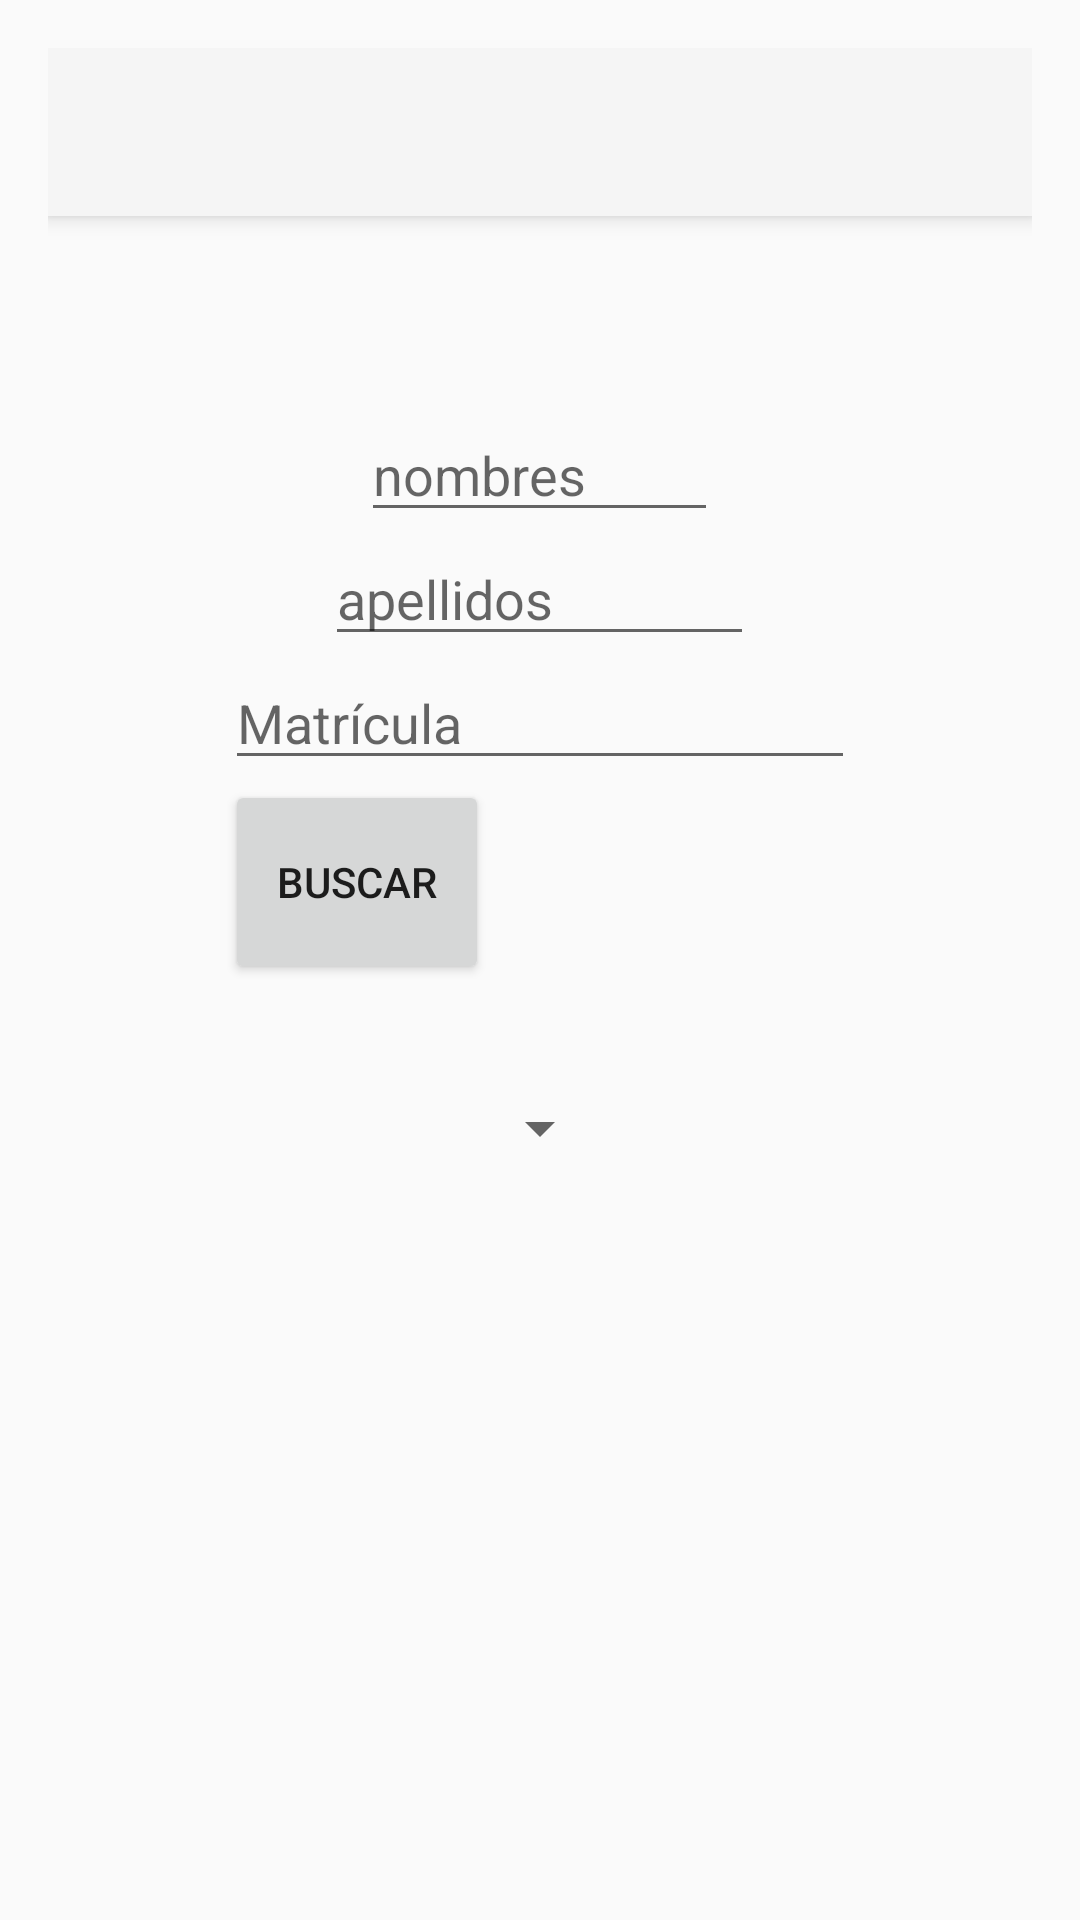

Here is an Android app screen rendered from its layout file. Give the layout XML and the strings, colors and styles it references.
<!-- AndroidManifest.xml: application theme Theme.AppCompat.Light.NoActionBar -->
<!-- res/layout/activity_main.xml -->
<?xml version="1.0" encoding="utf-8"?>
<LinearLayout xmlns:android="http://schemas.android.com/apk/res/android"
    xmlns:tools="http://schemas.android.com/tools"
    android:layout_width="match_parent"
    android:layout_height="match_parent"
    android:paddingBottom="@dimen/activity_vertical_margin"
    android:paddingLeft="@dimen/activity_horizontal_margin"
    android:paddingRight="@dimen/activity_horizontal_margin"
    android:paddingTop="@dimen/activity_vertical_margin"
    tools:context="com.fenonimous.polstalk.MainActivity"
    android:weightSum="1">

    <RelativeLayout
        android:layout_width="match_parent"
        android:layout_height="match_parent">
        <include layout="@layout/app_bar"
            android:id="@+id/include" />

        <EditText
            android:layout_width="119dp"
            android:layout_height="wrap_content"
            android:inputType="textPersonName"
            android:ems="10"
            android:id="@+id/nombres"
            android:hint="nombres"
            android:layout_gravity="center_vertical"
            android:layout_marginTop="64dp"
            android:layout_below="@+id/include"
            android:layout_centerHorizontal="true" />

        <EditText
            android:layout_width="143dp"
            android:layout_height="wrap_content"
            android:inputType="textPersonName"
            android:ems="10"
            android:hint="apellidos"
            android:id="@+id/apellidos"
            android:layout_gravity="center_vertical"
            android:layout_below="@+id/nombres"
            android:layout_centerHorizontal="true" />

        <Button
            android:layout_width="wrap_content"
            android:layout_height="68dp"
            android:text="BUSCAR"
            android:id="@+id/button"
            android:layout_gravity="bottom"
            android:onClick="consultarPersonaPorNombres"
            android:layout_below="@+id/matricula"
            android:layout_alignLeft="@+id/matricula"
            android:layout_alignStart="@+id/matricula" />

        <EditText
            android:layout_width="wrap_content"
            android:layout_height="wrap_content"
            android:inputType="numberSigned"
            android:ems="10"
            android:hint="Matrícula"
            android:id="@+id/matricula"
            android:layout_below="@+id/apellidos"
            android:layout_centerHorizontal="true" />

        <Spinner
            android:layout_width="wrap_content"
            android:layout_height="wrap_content"
            android:id="@+id/spinner_estudiantes"
            android:layout_marginTop="36dp"
            android:layout_below="@+id/button"
            android:layout_centerHorizontal="true"
            android:spinnerMode="dropdown" />
    </RelativeLayout>

</LinearLayout>
<!-- res/layout/app_bar.xml (included above) -->
<?xml version="1.0" encoding="utf-8"?>
<android.support.v7.widget.Toolbar
    xmlns:android="http://schemas.android.com/apk/res/android"
    xmlns:app="http://schemas.android.com/apk/res-auto"
    android:id="@+id/actionbar_principal"
    android:layout_width="match_parent"
    android:layout_height="?attr/actionBarSize"
    android:background="?attr/colorPrimary"
    android:elevation="4dp"
    android:theme="@style/ThemeOverlay.AppCompat.ActionBar"
    app:popupTheme="@style/ThemeOverlay.AppCompat.Light">

</android.support.v7.widget.Toolbar>
<!-- resources referenced by this layout -->
<resources>
  <dimen name="activity_horizontal_margin">16dp</dimen>
  <dimen name="activity_vertical_margin">16dp</dimen>
</resources>
